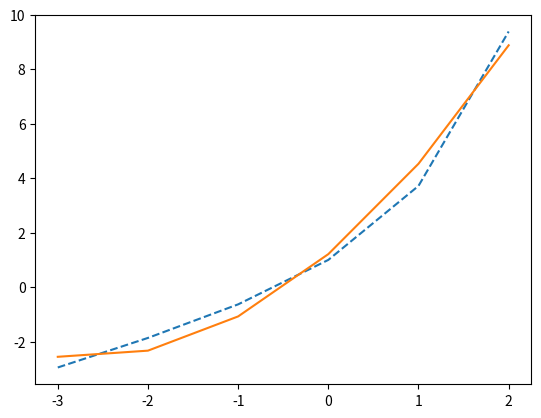

Source code (Python):
import numpy as np
import matplotlib.pyplot as plt


def lu_decompose(mat):
    lu_mat = np.matrix(np.zeros([mat.shape[0], mat.shape[1]]))
    n = mat.shape[0]
    for k in range(n):
        for j in range(k, mat.shape[1]):
            lu_mat[k, j] = mat[k, j] - lu_mat[k, :k] * lu_mat[:k, j]
        for i in range(k + 1, n):
            lu_mat[i, k] = (mat[i, k] - lu_mat[i, :k] * lu_mat[:k, k]) / lu_mat[k, k]
    return np.matrix(lu_mat)


def solve_LU(lu_mat, b):
    y = np.matrix(np.zeros([lu_mat.shape[0], 1]))
    for i in range(y.shape[0]):
        y[i, 0] = b[i] - lu_mat[i, :i] * y[:i]
    x = np.matrix(np.zeros([lu_mat.shape[0], 1]))
    for i in range(1, x.shape[0] + 1):
        x[-i, 0] = (y[-i] - lu_mat[-i, -i:] * x[-i:, 0]) / lu_mat[-i, -i]
    return x


def find_a_vector(n, x, y):
    N = len(x)
    a = np.zeros([n, n])
    b = np.zeros(n)
    s = ""
    for i in range(n):
        for j in range(n):
            tmp_x = 0.0
            tmp_y = 0.0
            for k in range(N):
                tmp_x += pow(x[k], i + j)
                tmp_y += y[k] * pow(x[k], i)
            a[i][j] = tmp_x
            s += "a{}*{} + ".format(j, tmp_x)
        s += "\b\b= {}\n".format(tmp_y)
        b[i] = tmp_y
    A = np.transpose((solve_LU(lu_decompose(a), b)))
    # print(A0)
    # A = np.linalg.solve(a, b)
    # print(A)
    s += "\nF(x) = {}".format(A[0, 0])
    for i in range(1, n):
        if (A[0, i] > 0):
            s += " + {}x^{}".format(A[0, i], i)
        else:
            s += " - {}x^{}".format(-A[0, i], i)
    print(s)
    return A


def get_value(A, x, N):
    tmp = 0
    for i in range(N):
        tmp += A[0, i] * pow(x, i)
    return tmp


def main():
    x = [-3.0, -2.0, -1.0, 0.0, 1.0, 2.0]
    y = [-2.9502, -1.8647, -0.63212, 1.0, 3.7183, 9.3891]
    N = 3 # степень многочлена, сделать потом 2
    tmp = 0
    y0 = np.zeros(len(x))
    A = find_a_vector(N, x, y)
    for i in range(len(x)):
        tmp += pow(y[i] - get_value(A, x[i], N), 2)
        y0[i] =get_value(A, x[i], N)
    print("\n(y-F)^2 = {}".format(tmp))
    fig, ax = plt.subplots()
    ax.plot(x,y, linestyle = "--")
    ax.plot(x,y0)
    plt.show()


if __name__ == "__main__":
    main()

